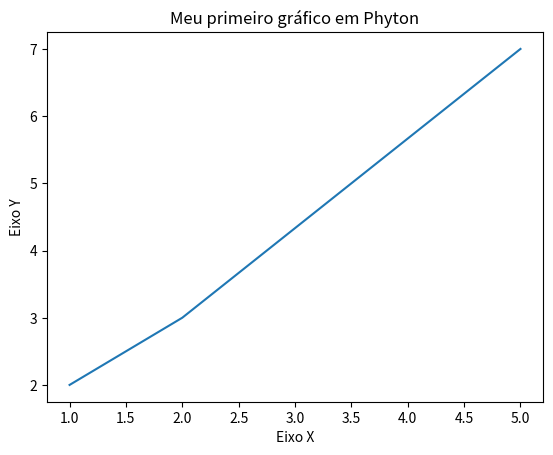

Reproduce this figure in Python.
# -*- coding: utf-8 -*-
"""LegendasEmGraficos

Automatically generated by Colaboratory.

Original file is located at
    https://colab.research.google.com/<link-removed>
"""

import matplotlib.pyplot as plt

x = [1,2, 5]
y = [2,3, 7]

#Titulo

plt.title("Meu primeiro gráfico em Phyton")

#Eixos
plt.xlabel("Eixo X")
plt.ylabel("Eixo Y")

plt.plot(x, y)
plt.show()